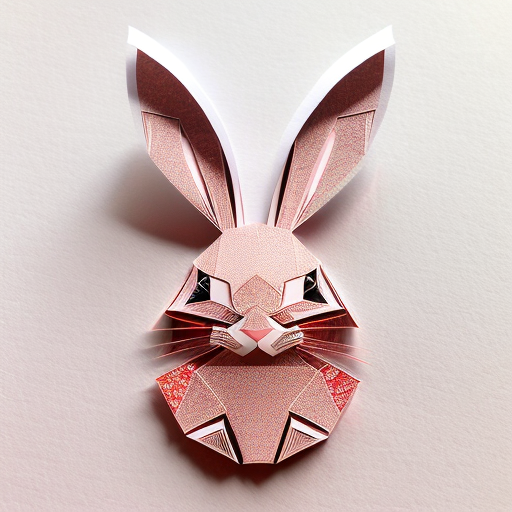
Generation parameters embedded in this image by AUTOMATIC1111 Stable Diffusion web UI or a fork of it (Forge, ...) (PNG 'parameters' text chunk):
(((masterpiece))), best quality,
((Chinese paper-cut art of a cute rabbit)), ((Chinese paper-cut)), ((complicated paper-cut with many paper layers)), ((every paper layer with shadows)), (round red paper background), single color on each paper layer, front light, (detailed accurate rabbit face), Chinese copper coins as small pendant on background, three-dimensional
Negative prompt: ((blurry)), watermark, signature, text, weird face, human hands, human fingers
Steps: 32, Sampler: Euler a, CFG scale: 9.5, Seed: 3905203560, Size: 512x512, Model hash: 3d12f43543, Model: realisticVisionV12_v12